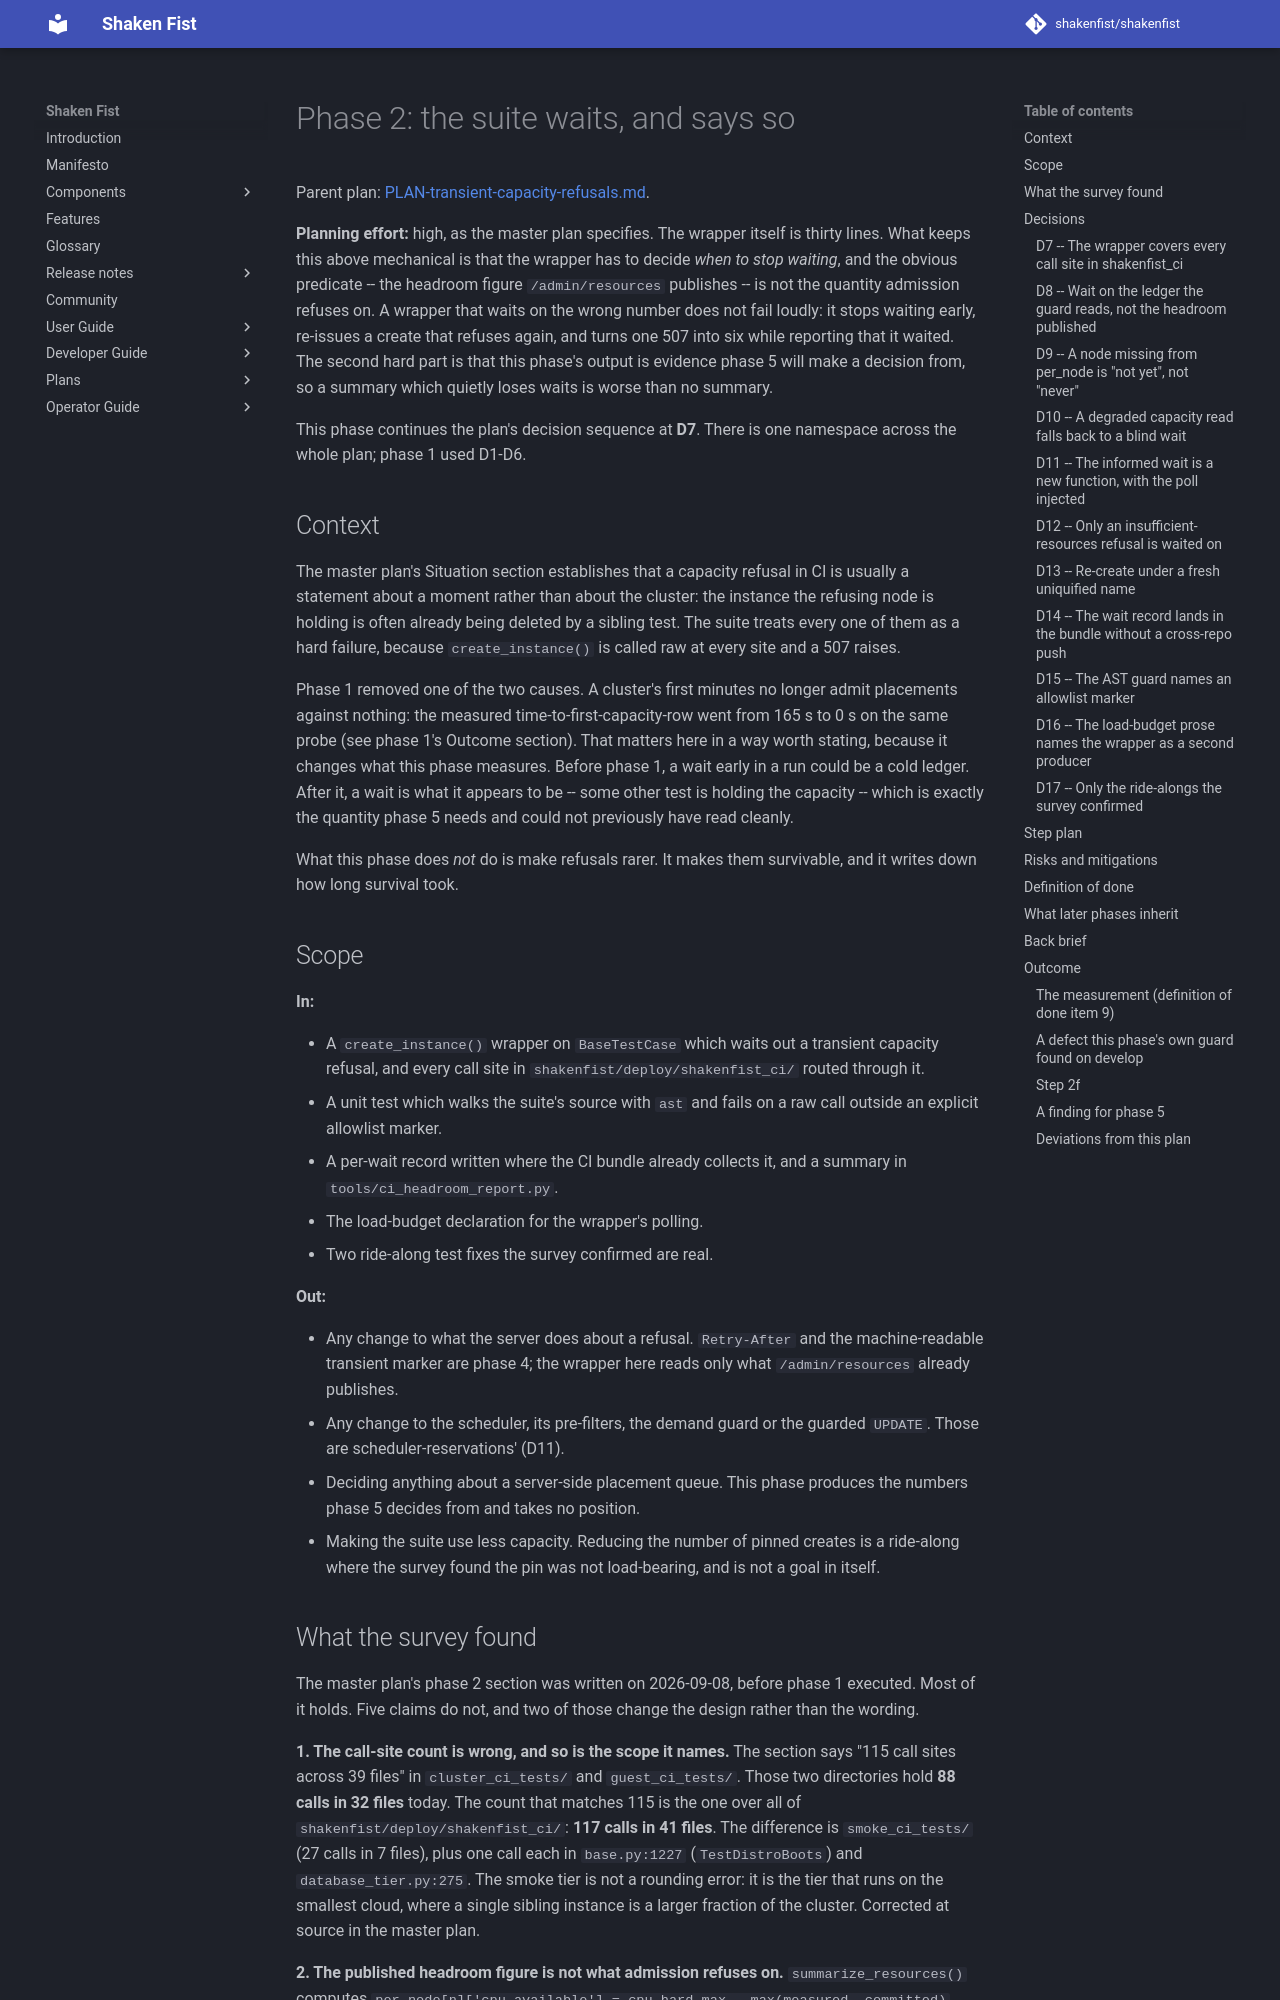

repository: shakenfist/shakenfist · page: plans/PLAN-transient-capacity-refusals-phase-02-suite-wait/index.html · generator: mkdocs

# Phase 2: the suite waits, and says so

Parent plan:
[PLAN-transient-capacity-refusals.md](PLAN-transient-capacity-refusals.md).

**Planning effort:** high, as the master plan specifies. The wrapper
itself is thirty lines. What keeps this above mechanical is that the
wrapper has to decide *when to stop waiting*, and the obvious
predicate -- the headroom figure `/admin/resources` publishes -- is
not the quantity admission refuses on. A wrapper that waits on the
wrong number does not fail loudly: it stops waiting early, re-issues
a create that refuses again, and turns one 507 into six while
reporting that it waited. The second hard part is that this phase's
output is evidence phase 5 will make a decision from, so a summary
which quietly loses waits is worse than no summary.

This phase continues the plan's decision sequence at **D7**. There is
one namespace across the whole plan; phase 1 used D1-D6.

## Context

The master plan's Situation section establishes that a capacity
refusal in CI is usually a statement about a moment rather than about
the cluster: the instance the refusing node is holding is often
already being deleted by a sibling test. The suite treats every one
of them as a hard failure, because `create_instance()` is called raw
at every site and a 507 raises.

Phase 1 removed one of the two causes. A cluster's first minutes no
longer admit placements against nothing: the measured
time-to-first-capacity-row went from 165 s to 0 s on the same probe
(see phase 1's Outcome section). That matters here in a way worth
stating, because it changes what this phase measures. Before phase 1,
a wait early in a run could be a cold ledger. After it, a wait is
what it appears to be -- some other test is holding the capacity --
which is exactly the quantity phase 5 needs and could not previously
have read cleanly.

What this phase does *not* do is make refusals rarer. It makes them
survivable, and it writes down how long survival took.

## Scope

**In:**

* A `create_instance()` wrapper on `BaseTestCase` which waits out a
  transient capacity refusal, and every call site in
  `shakenfist/deploy/shakenfist_ci/` routed through it.
* A unit test which walks the suite's source with `ast` and fails on
  a raw call outside an explicit allowlist marker.
* A per-wait record written where the CI bundle already collects it,
  and a summary in `tools/ci_headroom_report.py`.
* The load-budget declaration for the wrapper's polling.
* Two ride-along test fixes the survey confirmed are real.

**Out:**

* Any change to what the server does about a refusal. `Retry-After`
  and the machine-readable transient marker are phase 4; the wrapper
  here reads only what `/admin/resources` already publishes.
* Any change to the scheduler, its pre-filters, the demand guard or
  the guarded `UPDATE`. Those are scheduler-reservations' (D11).
* Deciding anything about a server-side placement queue. This phase
  produces the numbers phase 5 decides from and takes no position.
* Making the suite use less capacity. Reducing the number of pinned
  creates is a ride-along where the survey found the pin was not
  load-bearing, and is not a goal in itself.
